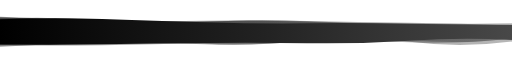
t = 0.00 s
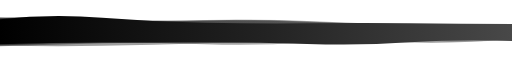
t = 1.67 s
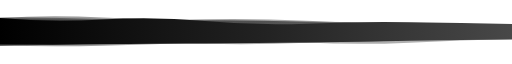
t = 3.33 s
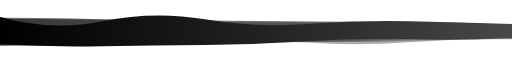
t = 5.00 s
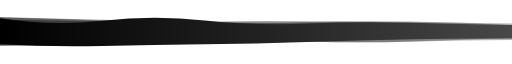
t = 6.67 s
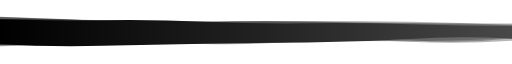
t = 8.34 s

The animated SVG that drew these frames (rendered in a browser with its animation timeline set to each time). Animation: 4 SMIL elements (animate=4); one cycle of 10.00 s, repeats indefinitely.

<svg xmlns="http://www.w3.org/2000/svg" xmlns:xlink="http://www.w3.org/1999/xlink" width="3000" height="200" preserveAspectRatio="xMidYMid" viewBox="0 0 3000 200">
    <g transform="translate(1500,100) scale(1,1) translate(-1500,-100)">
        <linearGradient id="lg" x1="0" x2="1" y1="0" y2="0">
            <stop stop-color="#000000" offset="0%"></stop>
            <stop stop-color="#212121" offset="50%"></stop>
            <stop stop-color="#484848" offset="100%"></stop>
        </linearGradient>
        <path d="" fill="url(#lg)" opacity="0.4">
            <animate attributeName="d" dur="10s" repeatCount="indefinite" keyTimes="0;0.333;0.667;1" calcmod="spline" keySplines="0.2 0 0.2 1;0.2 0 0.2 1;0.2 0 0.2 1" begin="0s" values="M0 0M 0 186.4149633730758Q 300 170.51817071436724 600 163.58029698136207T 1200 169.4263493130892T 1800 150.8925069131679T 2400 157.19276192722975T 3000 155.48709060405898L 3000 48.39796234294362Q 2700 53.07899936082509 2400 51.678688795535024T 1800 36.861021791540566T 1200 40.76939579146183T 600 32.55333183363502T 0 21.40173532670447Z;M0 0M 0 181.66196596432854Q 300 175.08881723018948 600 167.31822017533815T 1200 155.6807607176789T 1800 156.76442238138316T 2400 146.74564048969995T 3000 137.7811830120594L 3000 57.967959820838885Q 2700 65.76533289327813 2400 57.53627662425654T 1800 34.12263570130396T 1200 24.829397453861027T 600 15.427789827178607T 0 17.649040416609495Z;M0 0M 0 181.81253312901055Q 300 178.80117686067976 600 176.42348522718595T 1200 157.53719301592096T 1800 153.51408791559177T 2400 156.63253233636084T 3000 146.82447392139417L 3000 64.67107944866956Q 2700 55.44096353843638 2400 48.46020329535198T 1800 45.35439624285446T 1200 44.42918954345029T 600 36.32652857374671T 0 26.3988825889385Z;M0 0M 0 186.4149633730758Q 300 170.51817071436724 600 163.58029698136207T 1200 169.4263493130892T 1800 150.8925069131679T 2400 157.19276192722975T 3000 155.48709060405898L 3000 48.39796234294362Q 2700 53.07899936082509 2400 51.678688795535024T 1800 36.861021791540566T 1200 40.76939579146183T 600 32.55333183363502T 0 21.40173532670447Z"></animate>
        </path>
        <path d="" fill="url(#lg)" opacity="0.4">
            <animate attributeName="d" dur="10s" repeatCount="indefinite" keyTimes="0;0.333;0.667;1" calcmod="spline" keySplines="0.2 0 0.2 1;0.2 0 0.2 1;0.2 0 0.2 1" begin="-2.5s" values="M0 0M 0 170.8914080920622Q 300 165.46080343132712 600 164.16449768545195T 1200 154.094153106998T 1800 151.98109564657497T 2400 152.52375735023992T 3000 132.64489587466457L 3000 46.849249812650484Q 2700 46.17669768903221 2400 43.44852377674469T 1800 36.962200821992084T 1200 43.012072774568765T 600 34.874913503549635T 0 12.046797997606497Z;M0 0M 0 179.769378794202Q 300 186.95673162069815 600 181.68820960433422T 1200 168.2310646981803T 1800 150.88222169912265T 2400 161.8912143363379T 3000 137.33276121599744L 3000 61.34306436203265Q 2700 63.90914754529754 2400 60.567641756110326T 1800 41.85521707478085T 1200 35.16724385610923T 600 36.24897574843671T 0 14.483357485902609Z;M0 0M 0 178.52169072363415Q 300 186.9655919227865 600 179.83017084610609T 1200 157.6298319012347T 1800 165.49154237924026T 2400 162.79687489263495T 3000 142.2172978385807L 3000 61.16489238757163Q 2700 40.332749154815595 2400 40.214613495971804T 1800 37.80773856823913T 1200 29.18446326372979T 600 25.881536280294775T 0 24.33199482131686Z;M0 0M 0 170.8914080920622Q 300 165.46080343132712 600 164.16449768545195T 1200 154.094153106998T 1800 151.98109564657497T 2400 152.52375735023992T 3000 132.64489587466457L 3000 46.849249812650484Q 2700 46.17669768903221 2400 43.44852377674469T 1800 36.962200821992084T 1200 43.012072774568765T 600 34.874913503549635T 0 12.046797997606497Z"></animate>
        </path>
        <path d="" fill="url(#lg)" opacity="1">
            <animate attributeName="d" dur="10s" repeatCount="indefinite" keyTimes="0;0.333;0.667;1" calcmod="spline" keySplines="0.2 0 0.2 1;0.2 0 0.2 1;0.2 0 0.2 1" begin="-5s" values="M0 0M 0 171.9019228753533Q 300 188.87208760142863 600 182.79050098354645T 1200 175.67117729973688T 1800 154.72730543930908T 2400 143.10625967938927T 3000 134.06851282383607L 3000 52.516558634307145Q 2700 43.77787048631709 2400 37.40333056079621T 1800 53.08729789429357T 1200 25.31988024702654T 600 36.9622316376633T 0 12.609173403614271Z;M0 0M 0 171.57287817660512Q 300 189.03961113216053 600 181.25079370733684T 1200 168.38673792973194T 1800 161.2916240813958T 2400 140.64272529548228T 3000 139.63786084733482L 3000 65.49495660617785Q 2700 64.89010523649446 2400 54.98960995716939T 1800 48.69078229034726T 1200 39.21035039439977T 600 30.956327598365213T 0 25.85785111442913Z;M0 0M 0 172.4713169079023Q 300 163.61177627006546 600 162.02147157291236T 1200 159.42877380714665T 1800 169.6746212815445T 2400 160.7265905103472T 3000 152.7429262688684L 3000 53.7541504525865Q 2700 50.49058767371024 2400 48.51623369869247T 1800 48.85211664481609T 1200 45.7833283402902T 600 16.184061427855482T 0 24.63033064555541Z;M0 0M 0 171.9019228753533Q 300 188.87208760142863 600 182.79050098354645T 1200 175.67117729973688T 1800 154.72730543930908T 2400 143.10625967938927T 3000 134.06851282383607L 3000 52.516558634307145Q 2700 43.77787048631709 2400 37.40333056079621T 1800 53.08729789429357T 1200 25.31988024702654T 600 36.9622316376633T 0 12.609173403614271Z"></animate>
        </path>
        <path d="" fill="url(#lg)" opacity="0.4">
            <animate attributeName="d" dur="10s" repeatCount="indefinite" keyTimes="0;0.333;0.667;1" calcmod="spline" keySplines="0.2 0 0.2 1;0.2 0 0.2 1;0.2 0 0.2 1" begin="-7.5s" values="M0 0M 0 179.4431987361197Q 300 162.3031728990988 600 160.90231622645595T 1200 170.79031501102318T 1800 164.70639780731793T 2400 141.14446853359303T 3000 138.80168283782388L 3000 64.67787908190473Q 2700 62.20157000219331 2400 60.31878629568099T 1800 40.17046777551958T 1200 28.741076681691368T 600 22.87418080866992T 0 15.613679967126636Z;M0 0M 0 178.10734631444666Q 300 180.766438523552 600 174.4630695402458T 1200 163.6047636591734T 1800 157.3761648296489T 2400 140.4125424495973T 3000 140.41080859383635L 3000 59.439098152905004Q 2700 42.53890921020003 2400 38.01378503551207T 1800 43.38864024362236T 1200 43.39934697188794T 600 26.370553419287873T 0 14.046904869441278Z;M0 0M 0 177.98733752211734Q 300 166.281744355538 600 163.09157554445846T 1200 171.83457682899135T 1800 146.6250273040507T 2400 149.11697746893327T 3000 135.12345897217898L 3000 61.10600791148795Q 2700 44.15385509935625 2400 40.16030802475877T 1800 33.31588406391093T 1200 34.983364892531554T 600 33.353397478686645T 0 8.602980270654015Z;M0 0M 0 179.4431987361197Q 300 162.3031728990988 600 160.90231622645595T 1200 170.79031501102318T 1800 164.70639780731793T 2400 141.14446853359303T 3000 138.80168283782388L 3000 64.67787908190473Q 2700 62.20157000219331 2400 60.31878629568099T 1800 40.17046777551958T 1200 28.741076681691368T 600 22.87418080866992T 0 15.613679967126636Z"></animate>
        </path>
    </g>
</svg>
